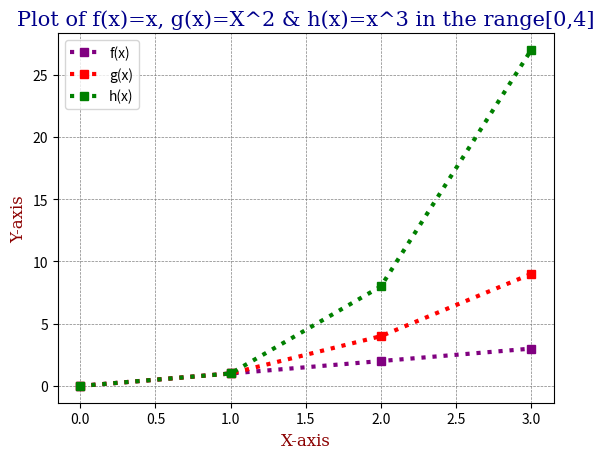

Reproduce this figure in Python.
# plottask.py
# Weekly Task 08.
# Write a program called plottask.py that displays a plot of the functions: 
# f(x)=x, g(x)=x2 and h(x)=x3 in the range [0, 4] on the one set of axes.
# [redacted]

import numpy as np
import matplotlib.pyplot as plt

x = np.arange(0,4)

fx = x #f(x) = x

gx = x**2 #g(x) = x^2

hx = x**3 #h(x) = x^3

plt.plot(fx, marker = 's', color = 'purple' , ls = ':', lw = '3', label = 'f(x)') #plot f(x), square marker, purple colour, linestyle is dotted, linewidth is 3, and label

plt.plot(gx, marker = 's', color = 'red' , ls = ':', lw = '3', label = 'g(x)') #plot g(x), square marker, red colour, linestyle is dotted, linewidth is 3, and label

plt.plot(hx, marker = 's', color = 'green' , ls = ':', lw = '3', label = 'h(x)') #plot h(x), square marker, green colour, linestyle is dotted, linewidth is 3, and label

font1 = {'family':'serif','color':'darkblue','size':15} #setting font1 type
font2 = {'family':'serif','color':'darkred','size':12} #setting font2 type

plt.title("Plot of f(x)=x, g(x)=X^2 & h(x)=x^3 in the range[0,4]", fontdict = font1) #include plot title with font2
plt.xlabel("X-axis", fontdict = font2) #include x-axis label with font2
plt.ylabel("Y-axis", fontdict = font2) #include y-axis label with font2

plt.grid(color = 'grey', ls = '--', lw = 0.5) #add grid lines to plot
plt.legend() # include legend in plot
plt.savefig('plottask_output.png') #save the plot output
plt.show()



# https://www.w3schools.com/python/matplotlib_intro.asp w3schools tutorial matplotlib 01/04/2021
